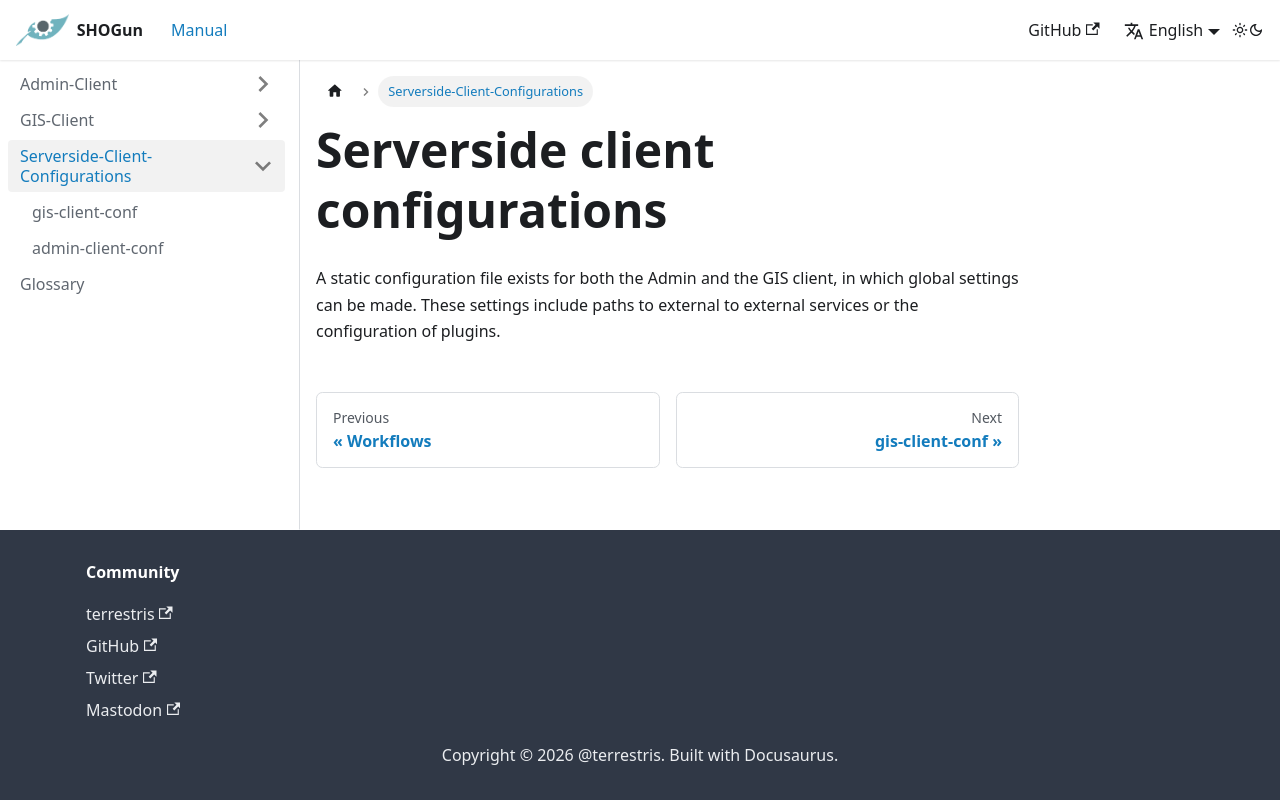

repository: terrestris/shogun-docs · page: docs/serverside-client-configuration/index.html · generator: docusaurus

---
id: Serverside-Client-Configurations
title: Serverside-Client-Configurations
description: Serverside-Client-Configurations
sidebar_position: 3
sidebar_label: Serverside-Client-Configurations
---

# Serverside client configurations

A static configuration file exists for both the Admin and the GIS client, in which global
settings can be made. These settings include paths to external to external services or
the configuration of plugins.
